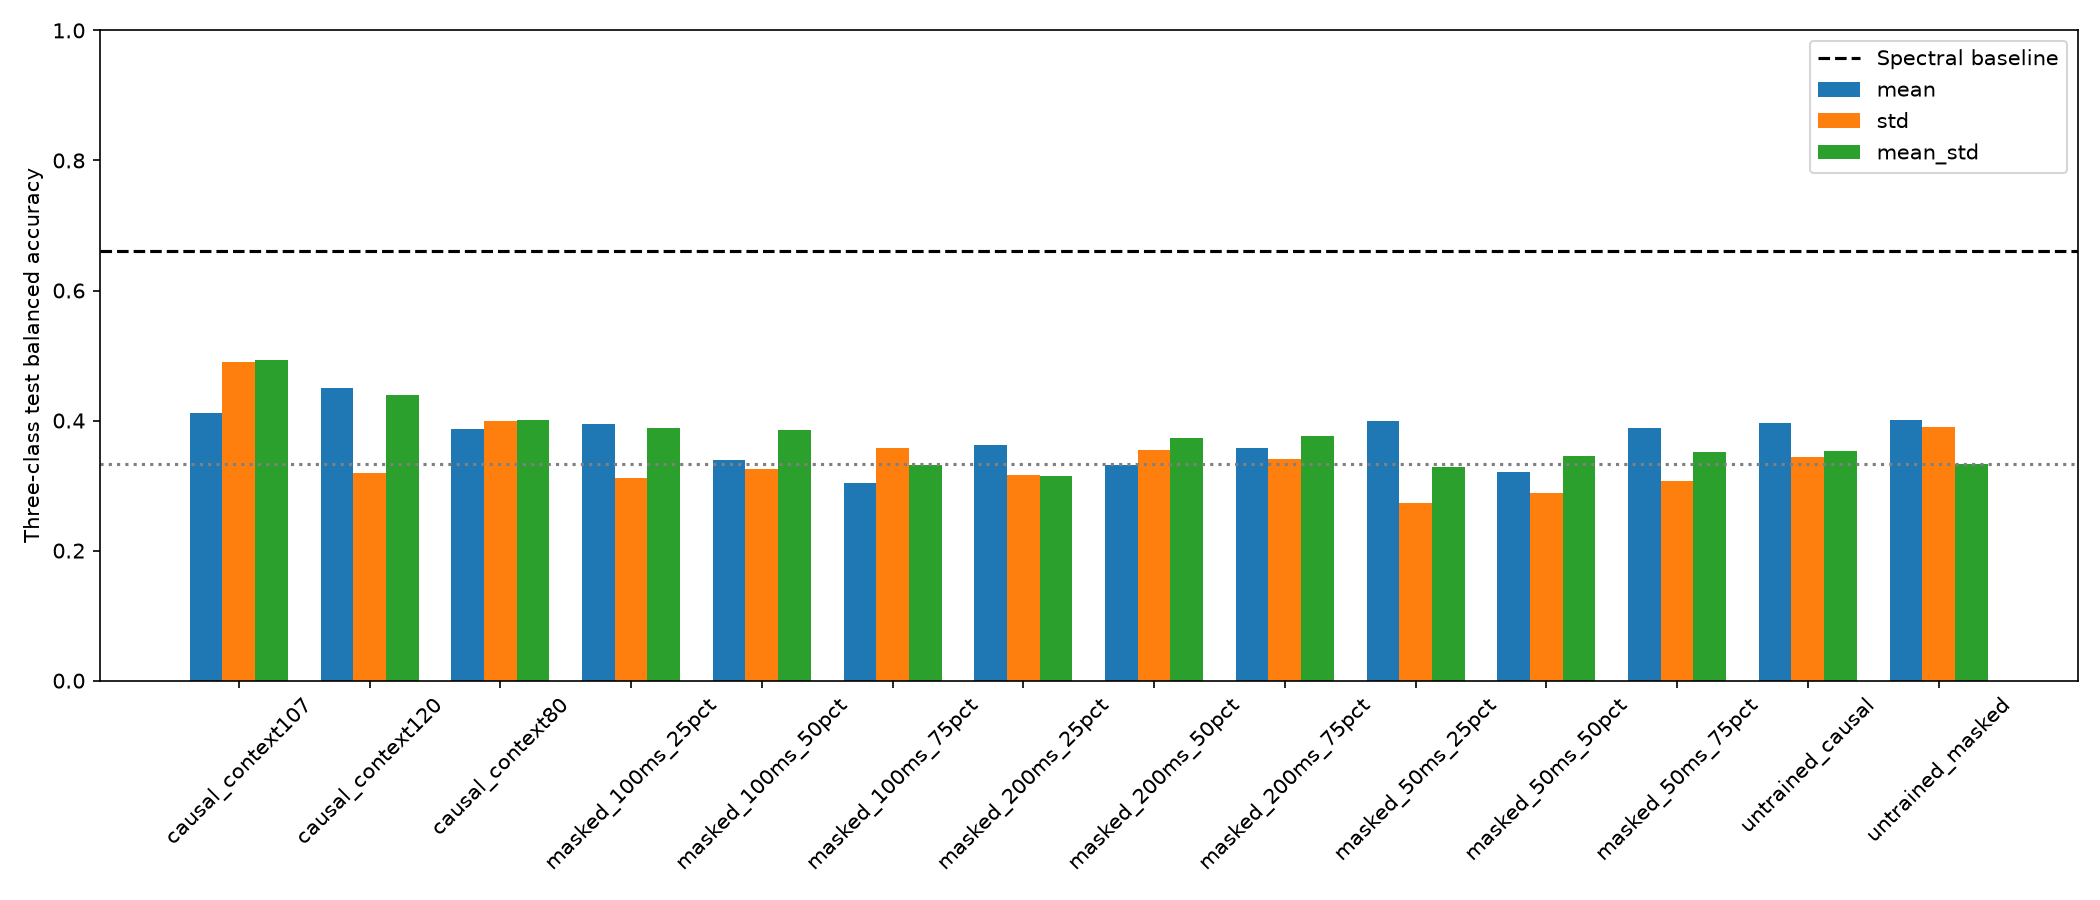

The file beside this chart, header and first rows:
model, mean, mean_std, std, mean_std_minus_mean
causal_context107, 0.4116, 0.4931, 0.4894, 0.08148
causal_context120, 0.4497, 0.4392, 0.3196, -0.01058
causal_context80, 0.3868, 0.4016, 0.3989, 0.01481
masked_100ms_25pct, 0.3947, 0.3878, 0.3122, -0.006878
masked_100ms_50pct, 0.3386, 0.3857, 0.3254, 0.04709
masked_100ms_75pct, 0.3042, 0.3317, 0.3571, 0.02751
masked_200ms_25pct, 0.3624, 0.3148, 0.3159, -0.04762
masked_200ms_50pct, 0.3317, 0.3725, 0.354, 0.04074
masked_200ms_75pct, 0.3571, 0.3757, 0.3413, 0.01852
masked_50ms_25pct, 0.3989, 0.3291, 0.2725, -0.06984
masked_50ms_50pct, 0.3212, 0.345, 0.2884, 0.02381
masked_50ms_75pct, 0.3884, 0.3513, 0.3069, -0.03704
untrained_causal, 0.3958, 0.3529, 0.3434, -0.04286
untrained_masked, 0.4016, 0.3333, 0.3899, -0.06825
